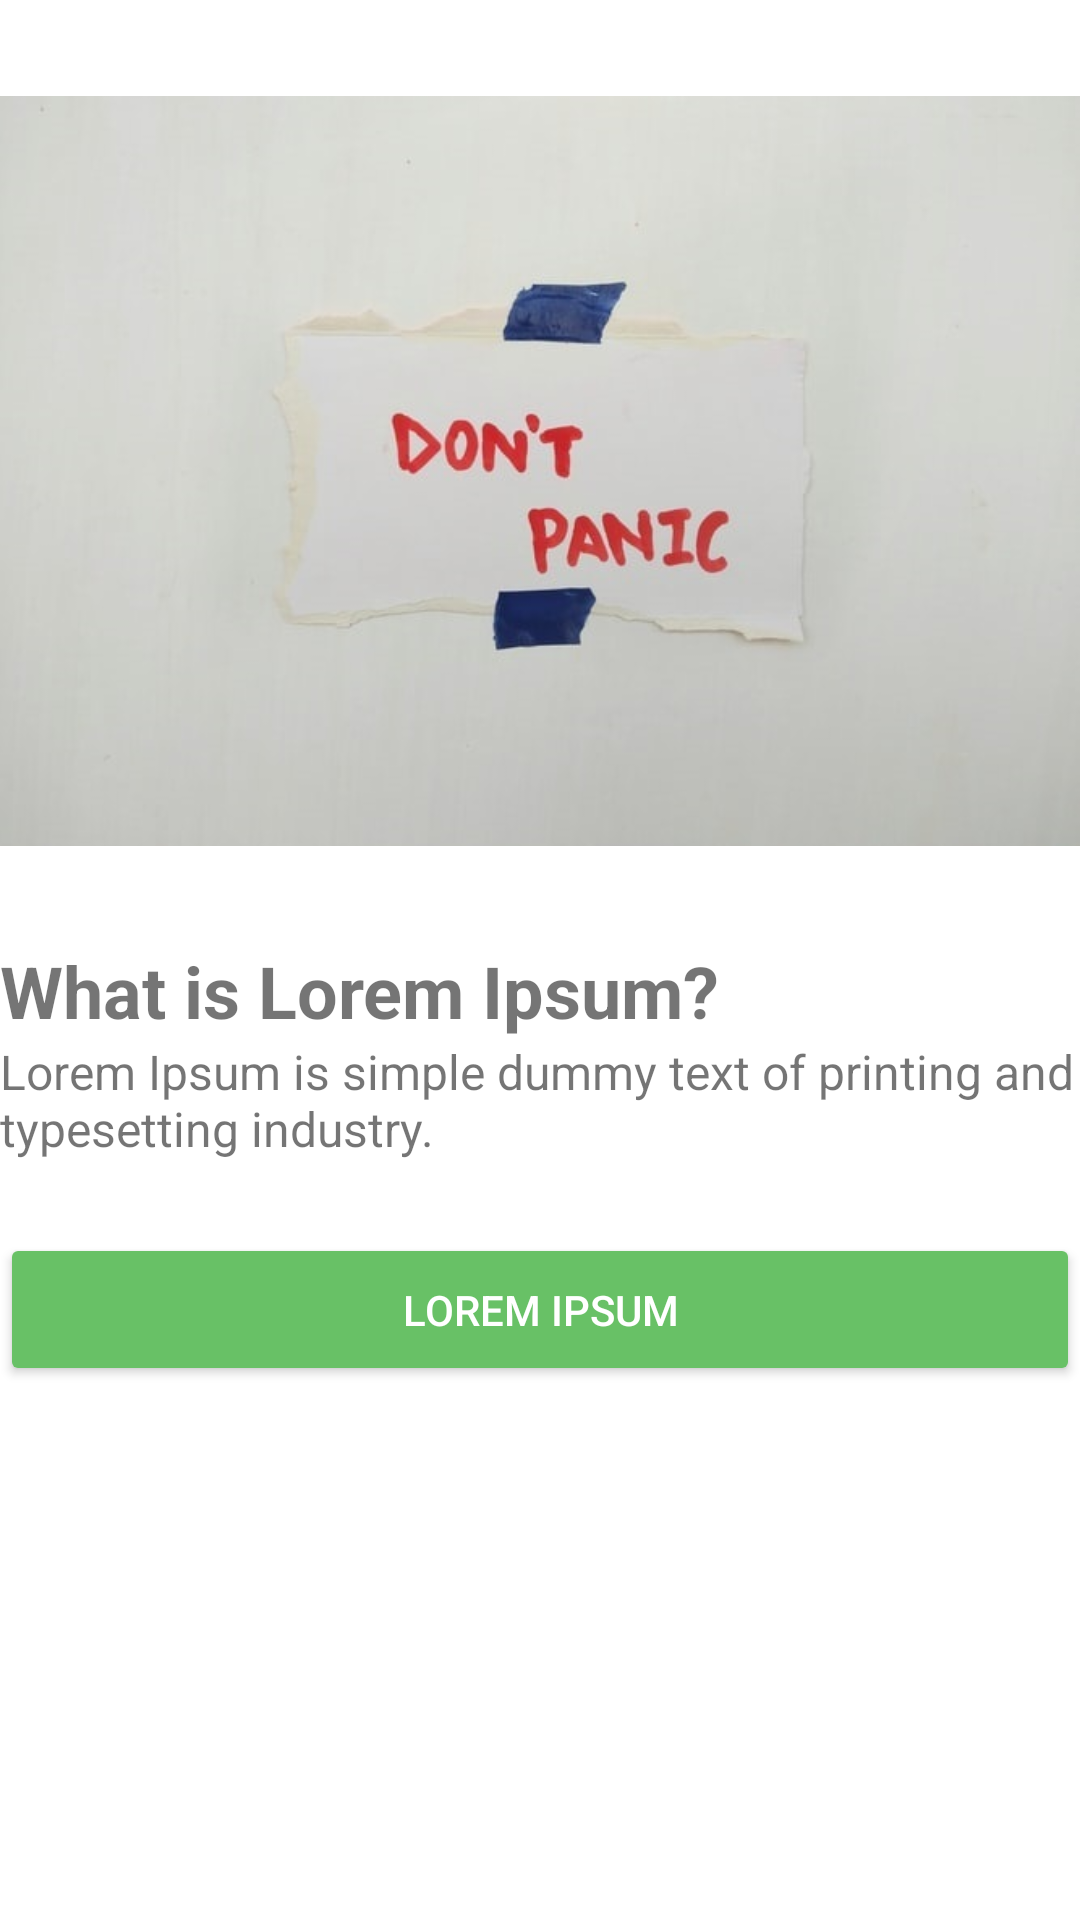

The Android layout XML behind this screen, and the referenced resources:
<!-- AndroidManifest.xml: application theme AppTheme -->
<!-- res/layout/activity_demo_activity.xml -->
<?xml version="1.0" encoding="utf-8"?>
<LinearLayout xmlns:android="http://schemas.android.com/apk/res/android"
    xmlns:app="http://schemas.android.com/apk/res-auto"
    xmlns:tools="http://schemas.android.com/tools"
    android:layout_width="match_parent"
    android:layout_height="wrap_content"
    android:layout_gravity="center"
    android:layout_marginHorizontal="16dp"
    android:orientation="vertical"
    tools:context=".demo.DemoAppActivity">

    <ImageView
        android:id="@+id/imgView"
        android:layout_width="match_parent"
        android:layout_height="250dp"
        android:layout_marginVertical="32dp"
        android:contentDescription="Don't panic"
        android:scaleType="centerCrop"
        android:src="@drawable/dont_panic" />

    <TextView
        android:id="@+id/loremQuestion"
        android:layout_width="match_parent"
        android:layout_height="wrap_content"
        android:text="What is Lorem Ipsum?"
        android:textSize="24sp"
        android:textStyle="bold" />

    <TextView
        android:id="@+id/loremDescription"
        android:layout_width="match_parent"
        android:layout_height="wrap_content"
        android:text="Lorem Ipsum is simple dummy text of printing and typesetting industry."
        android:textSize="16sp" />

    <Button
        android:id="@+id/okButton"
        android:layout_width="match_parent"
        android:layout_height="wrap_content"
        android:layout_marginVertical="24dp"
        android:backgroundTint="@color/green"
        android:paddingVertical="16dp"
        android:text="Lorem Ipsum"
        android:textColor="#ffffff" />
</LinearLayout>
<!-- resources referenced by this layout -->
<resources>
  <color name="green">#68C166</color>
  <!-- drawable dont_panic: jpg bitmap (drawable, 29623 bytes) -->
  <style name="AppTheme" parent="Theme.MaterialComponents.Light.NoActionBar">
          
          <item name="colorPrimary">@color/colorPrimary</item>
          <item name="colorPrimaryDark">@color/colorPrimaryDark</item>
          <item name="colorAccent">@color/colorAccent</item>
          <item name="bottomSheetDialogTheme">@style/AppBottomSheetDialogTheme</item>
      </style>
  <color name="colorPrimary">@color/indigo</color>
  <color name="colorPrimaryDark">@color/indigo2</color>
  <color name="colorAccent">@color/indigo</color>
  <style name="AppBottomSheetDialogTheme" parent="@style/ThemeOverlay.MaterialComponents.BottomSheetDialog">
          <item name="bottomSheetStyle">@style/AppBottomSheetStyle</item>
      </style>
  <color name="indigo">#3E419E</color>
  <color name="indigo2">#25287A</color>
  <style name="AppBottomSheetStyle" parent="Widget.MaterialComponents.BottomSheet">
          <item name="shapeAppearanceOverlay">@style/AppBottomSheetShapeStyle</item>
      </style>
  <style name="AppBottomSheetShapeStyle" parent="">
          <item name="cornerSizeTopLeft">32dp</item>
          <item name="cornerSizeTopRight">32dp</item>
          <item name="cornerFamily">rounded</item>
      </style>
</resources>
